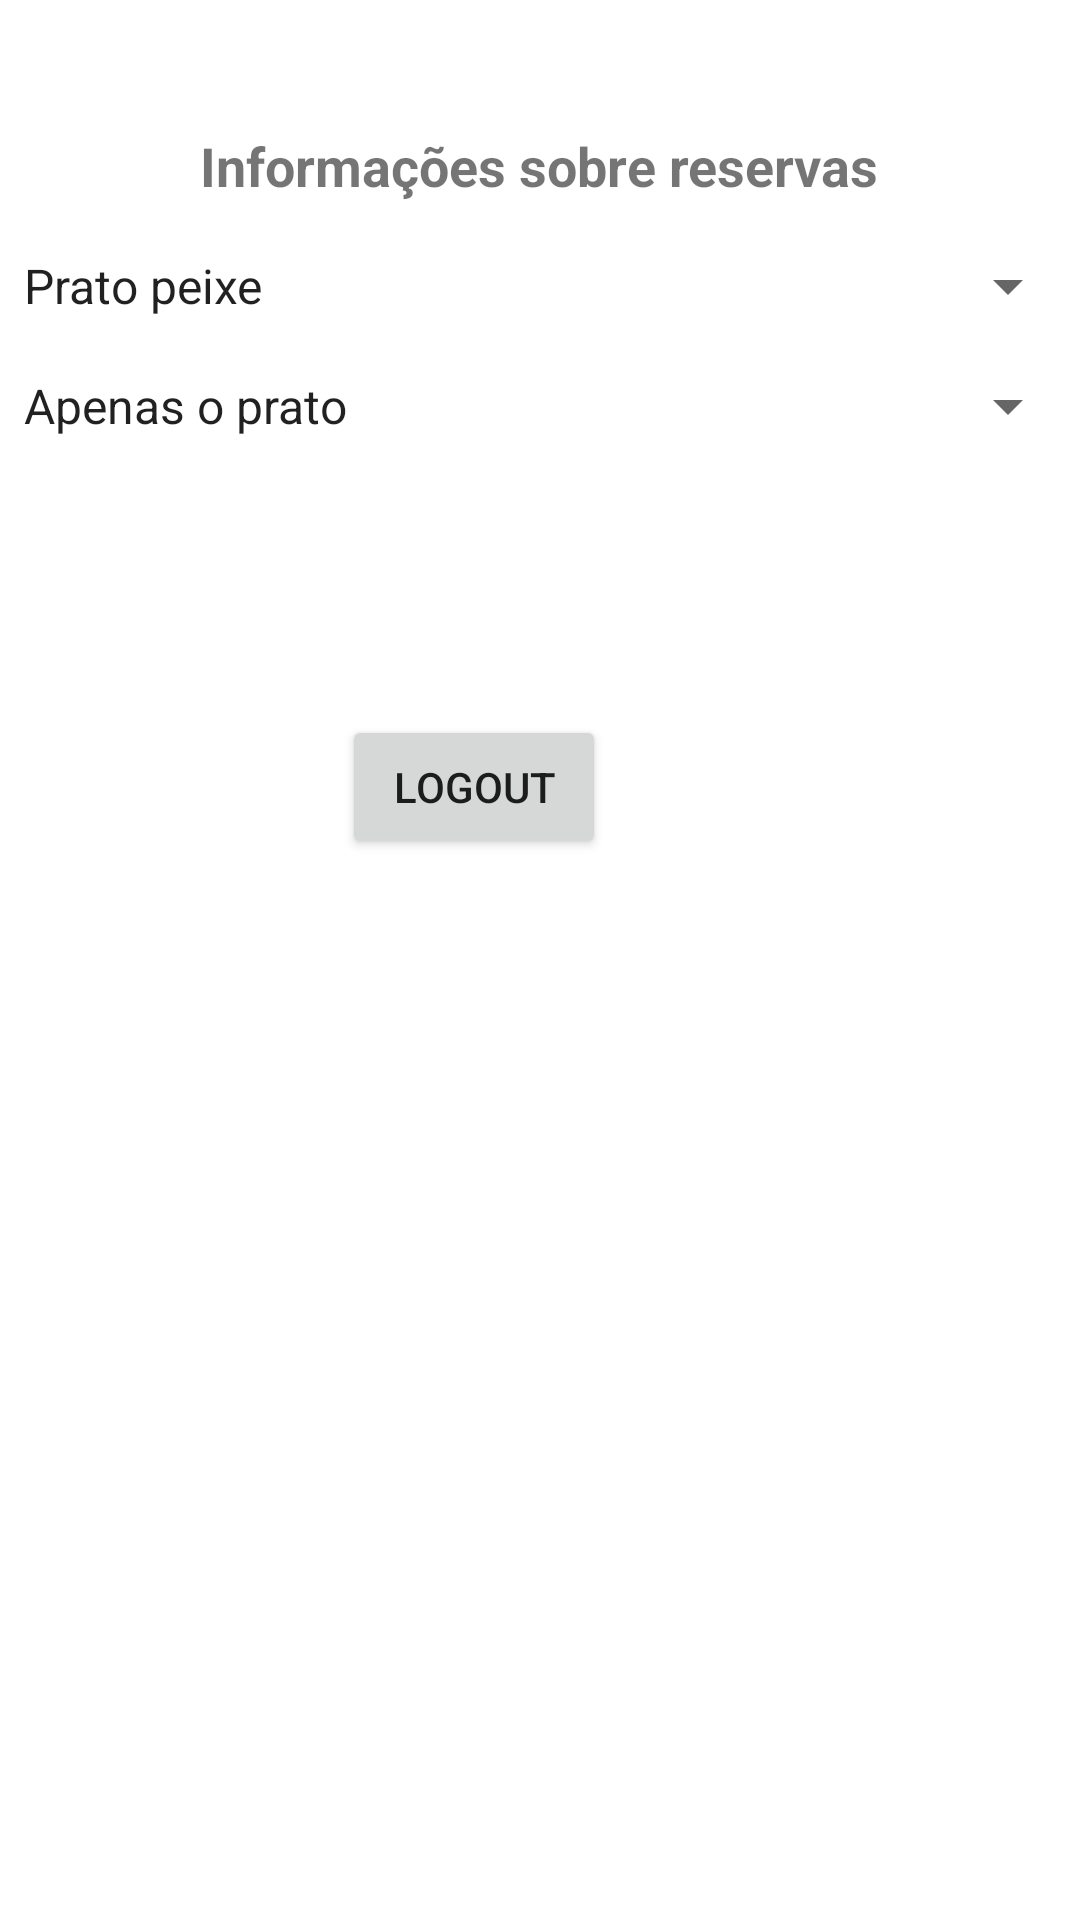

Reconstruct the res/layout file that produces this screen, plus the resources it refers to.
<!-- AndroidManifest.xml: application theme Theme.Project_QS -->
<!-- res/layout/activity_funcionario.xml -->
<?xml version="1.0" encoding="utf-8"?>
<RelativeLayout xmlns:android="http://schemas.android.com/apk/res/android"
    xmlns:tools="http://schemas.android.com/tools"
    android:layout_width="match_parent"
    android:layout_height="match_parent"
    tools:context=".FuncionarioActivity">

    <TextView
        android:id="@+id/textViewInfo"
        android:layout_width="wrap_content"
        android:layout_height="wrap_content"
        android:layout_centerHorizontal="true"
        android:text="Informações sobre reservas"
        android:textSize="18sp"
        android:textStyle="bold" android:layout_alignParentTop="true" android:layout_marginTop="43dp"/>
    <Spinner
        android:id="@+id/spinnerTiposRefeicao"
        android:layout_width="match_parent"
        android:layout_height="wrap_content"
        android:layout_below="@id/textViewInfo"
        android:layout_marginTop="16dp"
        android:layout_centerHorizontal="true"
        android:entries="@array/tipos_refeicao_array" />

    <Spinner
        android:id="@+id/spinnerModalidades"
        android:layout_width="match_parent"
        android:layout_height="wrap_content"
        android:layout_below="@id/spinnerTiposRefeicao"
        android:layout_marginTop="16dp"
        android:layout_centerHorizontal="true"
        android:entries="@array/modalidades" />

    <TextView
        android:id="@+id/textViewContadorReservas"
        android:layout_width="wrap_content"
        android:layout_height="wrap_content"
        android:layout_below="@+id/spinnerModalidades"
        android:layout_marginTop="20dp"
        android:layout_centerHorizontal="true"
        android:text="" />

    <Button
         android:id="@+id/buttonLogout"
         android:layout_width="wrap_content"
         android:layout_height="wrap_content"
         android:layout_below="@id/textViewContadorReservas"
         android:layout_marginTop="52dp"
         android:text="Logout" android:layout_alignParentEnd="true" android:layout_marginEnd="158dp"
         android:layout_centerHorizontal="true"/>
</RelativeLayout>
<!-- resources referenced by this layout -->
<resources>
  <string-array name="modalidades">
          <item>Apenas o prato</item>
          <item>Sopa + prato</item>
          <item>Sopa + prato + sobremesa</item>
      </string-array>
  <string-array name="tipos_refeicao_array">
          <item>Prato peixe</item>
          <item>Prato carne</item>
          <item>Vegetariano</item>
      </string-array>
  
      //Modalidades para Prato peixe
  <style name="Theme.Project_QS" parent="Theme.MaterialComponents.DayNight.DarkActionBar">
          
          <item name="colorPrimary">@color/purple_500</item>
          <item name="colorPrimaryVariant">@color/purple_700</item>
          <item name="colorOnPrimary">@color/white</item>
          
          <item name="colorSecondary">@color/teal_200</item>
          <item name="colorSecondaryVariant">@color/teal_700</item>
          <item name="colorOnSecondary">@color/black</item>
          
          <item name="android:statusBarColor">?attr/colorPrimaryVariant</item>
          
      </style>
  <!-- not gathered from this repository: default colours our renderer supplied (Android Studio template values) -->
  <color name="purple_500">#FF6200EE</color>
  <color name="purple_700">#FF3700B3</color>
  <color name="teal_200">#FF03DAC5</color>
  <color name="teal_700">#FF018786</color>
  <color name="black">#FF000000</color>
  <color name="white">#FFFFFFFF</color>
</resources>
